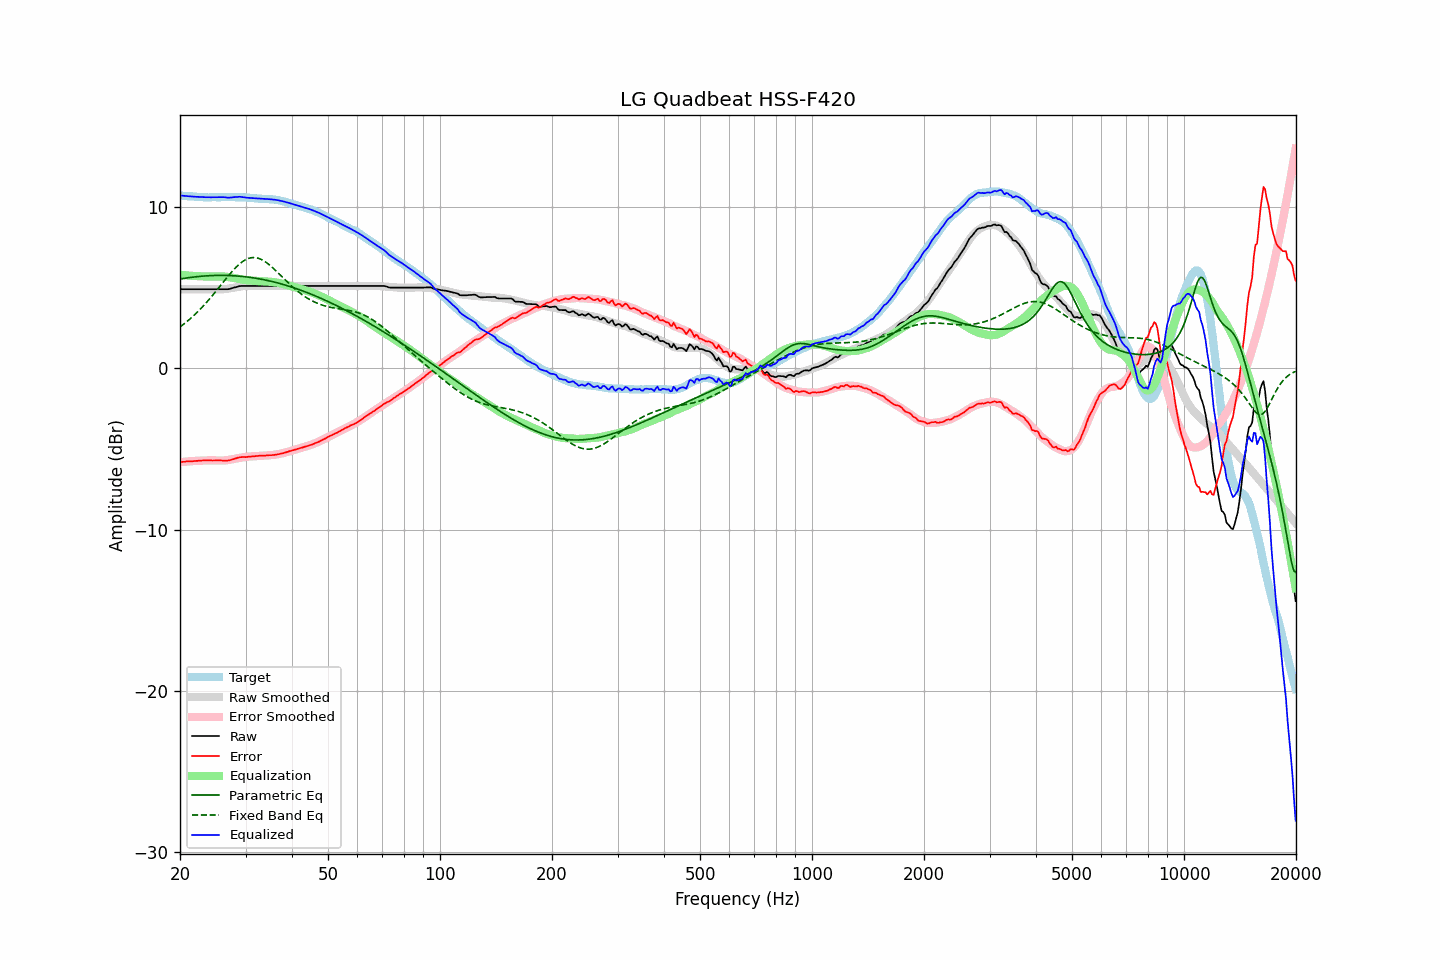

Data behind this chart, as committed beside it:
frequency, raw, error, smoothed, error_smoothed, equalization, parametric_eq, fixed_band_eq, equalized_raw, equalized_smoothed, target
20.00, 4.92, -5.82, 4.92, -5.82, 5.82, 5.55, 2.58, 10.74, 10.74, 10.74
20.20, 4.92, -5.81, 4.92, -5.81, 5.81, 5.57, 2.65, 10.73, 10.73, 10.73
20.40, 4.92, -5.80, 4.92, -5.80, 5.80, 5.59, 2.73, 10.72, 10.72, 10.72
20.61, 4.92, -5.79, 4.92, -5.79, 5.79, 5.60, 2.81, 10.71, 10.71, 10.72
20.81, 4.92, -5.77, 4.92, -5.78, 5.78, 5.62, 2.89, 10.70, 10.70, 10.70
21.02, 4.92, -5.77, 4.92, -5.77, 5.77, 5.63, 2.97, 10.70, 10.70, 10.70
21.23, 4.92, -5.76, 4.92, -5.76, 5.76, 5.65, 3.06, 10.69, 10.69, 10.69
21.44, 4.92, -5.77, 4.92, -5.76, 5.76, 5.66, 3.14, 10.68, 10.68, 10.69
21.66, 4.92, -5.76, 4.92, -5.75, 5.75, 5.67, 3.24, 10.67, 10.67, 10.68
21.87, 4.92, -5.75, 4.92, -5.74, 5.74, 5.68, 3.33, 10.67, 10.67, 10.67
22.09, 4.92, -5.74, 4.92, -5.74, 5.74, 5.70, 3.42, 10.66, 10.66, 10.66
22.31, 4.92, -5.74, 4.92, -5.73, 5.73, 5.71, 3.52, 10.66, 10.66, 10.66
22.54, 4.92, -5.73, 4.92, -5.73, 5.73, 5.72, 3.62, 10.65, 10.65, 10.65
22.76, 4.92, -5.72, 4.92, -5.72, 5.72, 5.73, 3.72, 10.65, 10.65, 10.65
22.99, 4.92, -5.71, 4.92, -5.72, 5.72, 5.73, 3.83, 10.64, 10.64, 10.64
23.22, 4.92, -5.70, 4.92, -5.71, 5.71, 5.74, 3.94, 10.64, 10.64, 10.63
23.45, 4.92, -5.71, 4.92, -5.71, 5.71, 5.75, 4.05, 10.63, 10.63, 10.63
23.69, 4.92, -5.70, 4.92, -5.71, 5.71, 5.75, 4.16, 10.63, 10.63, 10.62
23.92, 4.92, -5.70, 4.92, -5.71, 5.71, 5.76, 4.27, 10.63, 10.63, 10.62
24.16, 4.92, -5.71, 4.92, -5.71, 5.71, 5.77, 4.39, 10.63, 10.63, 10.63
24.40, 4.92, -5.72, 4.92, -5.71, 5.71, 5.77, 4.51, 10.63, 10.63, 10.64
24.65, 4.92, -5.71, 4.92, -5.71, 5.71, 5.77, 4.63, 10.63, 10.63, 10.64
24.89, 4.92, -5.71, 4.92, -5.71, 5.71, 5.78, 4.75, 10.64, 10.63, 10.64
25.14, 4.92, -5.71, 4.92, -5.72, 5.72, 5.78, 4.88, 10.64, 10.63, 10.63
25.39, 4.92, -5.71, 4.92, -5.72, 5.72, 5.78, 5.00, 10.64, 10.64, 10.63
25.65, 4.92, -5.71, 4.92, -5.72, 5.72, 5.78, 5.13, 10.65, 10.64, 10.63
25.91, 4.92, -5.71, 4.92, -5.72, 5.72, 5.78, 5.25, 10.64, 10.64, 10.64
26.16, 4.92, -5.72, 4.92, -5.72, 5.72, 5.78, 5.38, 10.64, 10.64, 10.65
26.43, 4.92, -5.72, 4.93, -5.71, 5.71, 5.78, 5.50, 10.63, 10.64, 10.64
26.69, 4.92, -5.72, 4.94, -5.70, 5.70, 5.78, 5.62, 10.62, 10.64, 10.64
26.96, 4.92, -5.72, 4.96, -5.68, 5.68, 5.77, 5.74, 10.60, 10.64, 10.64
27.23, 4.94, -5.69, 4.97, -5.66, 5.66, 5.77, 5.86, 10.61, 10.64, 10.64
27.50, 4.97, -5.66, 4.99, -5.65, 5.65, 5.76, 5.98, 10.62, 10.64, 10.63
27.77, 5.00, -5.64, 5.01, -5.63, 5.63, 5.76, 6.09, 10.63, 10.64, 10.64
28.05, 5.03, -5.61, 5.03, -5.61, 5.61, 5.75, 6.20, 10.64, 10.64, 10.64
28.33, 5.05, -5.57, 5.05, -5.59, 5.59, 5.75, 6.30, 10.64, 10.64, 10.63
28.62, 5.08, -5.54, 5.06, -5.57, 5.57, 5.74, 6.40, 10.65, 10.63, 10.62
28.90, 5.11, -5.52, 5.08, -5.55, 5.55, 5.73, 6.49, 10.66, 10.63, 10.63
29.19, 5.12, -5.50, 5.10, -5.53, 5.53, 5.72, 6.57, 10.66, 10.63, 10.63
29.48, 5.12, -5.50, 5.11, -5.52, 5.52, 5.71, 6.64, 10.64, 10.62, 10.62
29.78, 5.12, -5.50, 5.12, -5.50, 5.50, 5.70, 6.71, 10.62, 10.62, 10.62
30.08, 5.12, -5.50, 5.13, -5.49, 5.49, 5.69, 6.76, 10.61, 10.61, 10.63
30.38, 5.12, -5.49, 5.13, -5.48, 5.48, 5.68, 6.81, 10.60, 10.61, 10.61
30.68, 5.12, -5.48, 5.13, -5.47, 5.47, 5.66, 6.84, 10.59, 10.60, 10.60
30.99, 5.12, -5.47, 5.13, -5.46, 5.46, 5.65, 6.87, 10.59, 10.59, 10.60
31.30, 5.12, -5.46, 5.13, -5.46, 5.46, 5.64, 6.88, 10.58, 10.59, 10.58
31.61, 5.12, -5.45, 5.13, -5.45, 5.45, 5.62, 6.89, 10.57, 10.58, 10.58
31.93, 5.12, -5.44, 5.13, -5.44, 5.44, 5.61, 6.88, 10.57, 10.57, 10.56
32.24, 5.12, -5.44, 5.12, -5.44, 5.44, 5.59, 6.86, 10.56, 10.56, 10.56
32.57, 5.12, -5.42, 5.12, -5.43, 5.43, 5.57, 6.83, 10.55, 10.55, 10.55
32.89, 5.12, -5.42, 5.12, -5.42, 5.42, 5.55, 6.80, 10.55, 10.55, 10.54
33.22, 5.12, -5.41, 5.12, -5.42, 5.42, 5.53, 6.75, 10.54, 10.54, 10.53
33.55, 5.12, -5.41, 5.12, -5.41, 5.41, 5.51, 6.69, 10.53, 10.53, 10.53
33.89, 5.12, -5.41, 5.12, -5.41, 5.41, 5.49, 6.63, 10.53, 10.53, 10.53
34.23, 5.12, -5.39, 5.12, -5.40, 5.40, 5.47, 6.56, 10.52, 10.52, 10.52
34.57, 5.12, -5.39, 5.12, -5.39, 5.39, 5.45, 6.48, 10.52, 10.52, 10.51
34.92, 5.12, -5.38, 5.12, -5.39, 5.39, 5.43, 6.40, 10.51, 10.51, 10.51
35.27, 5.12, -5.39, 5.12, -5.38, 5.38, 5.41, 6.31, 10.50, 10.50, 10.51
35.62, 5.12, -5.37, 5.12, -5.37, 5.37, 5.38, 6.22, 10.49, 10.49, 10.49
35.97, 5.12, -5.36, 5.12, -5.35, 5.35, 5.36, 6.13, 10.48, 10.48, 10.49
... 635 more rows
